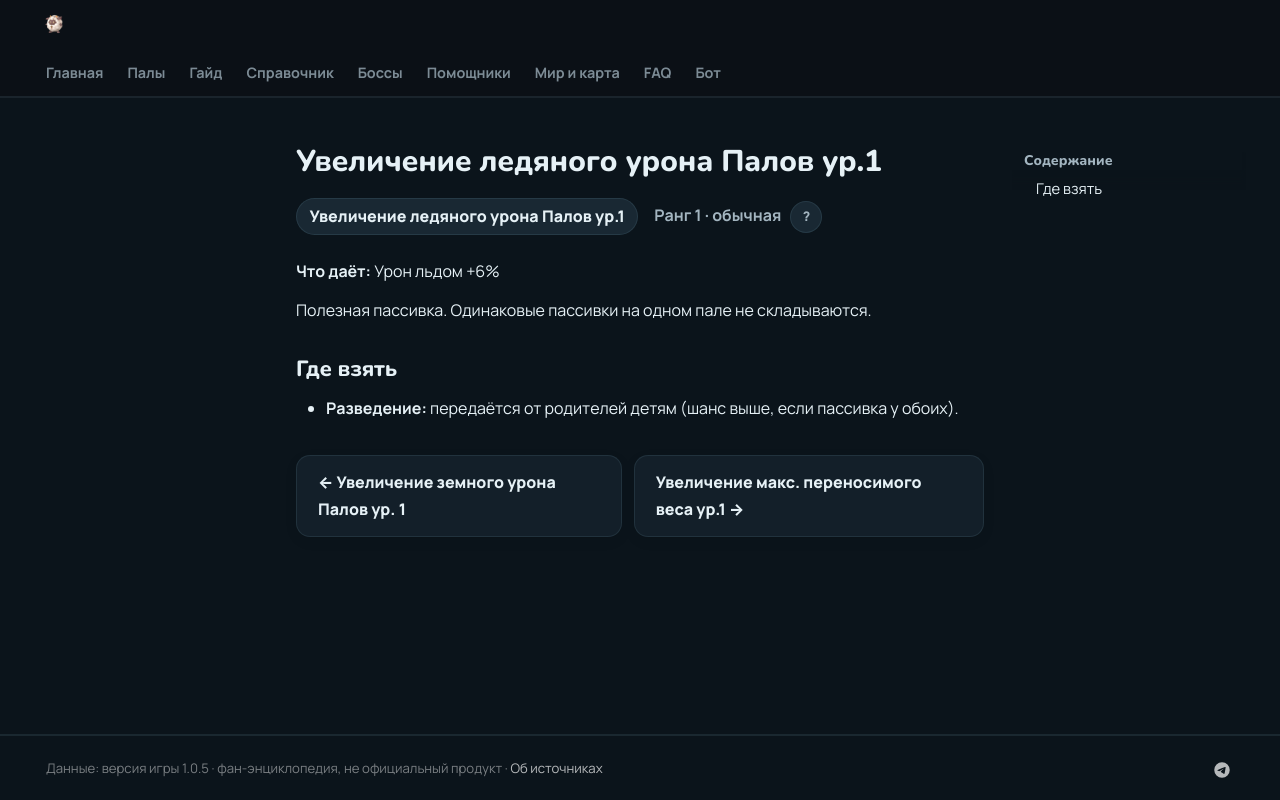

repository: 39den/palwiki · page: passivki/pal_ice_damage_enhancement_lv_1/index.html · generator: mkdocs

# Увеличение ледяного урона Палов ур.1

<div class="psv-hero" markdown="0"><span class="psv r-1 big">Увеличение ледяного урона Палов ур.1</span> <span class="rk">Ранг 1 · обычная <button class="hlp" data-tip="Ранг — насколько сильна пассивка: от −3 (вредная) до 4 (легендарная). Чем выше, тем реже встречается.">?</button></span></div>

**Что даёт:** Урон льдом +6%

Полезная пассивка. Одинаковые пассивки на одном пале не складываются.

## Где взять

- 🧬 **Разведение:** передаётся от родителей детям (шанс выше, если пассивка у обоих).


<div class="pn" markdown="0"><a class="card-link" href="../../passivki/pal_ground_damage_enhancement_lv_1/">← Увеличение земного урона Палов ур. 1</a><a class="card-link" href="../../passivki/max_carrying_capacity_lv_1/">Увеличение макс. переносимого веса ур.1 →</a></div>
